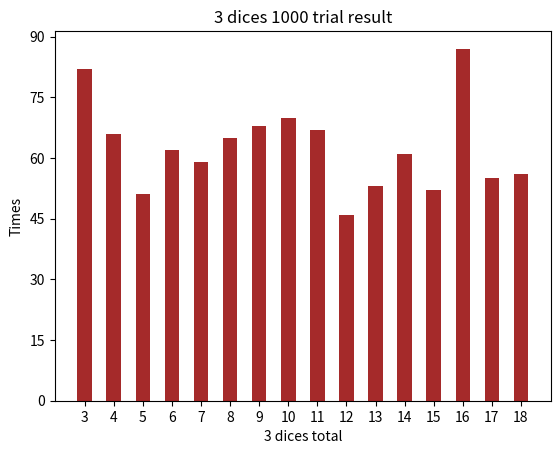

Python code for this plot:
import numpy as np
import matplotlib.pyplot as plt
from random import randint

def dice_generator(times, sides):
    ''' 處理隨機數 '''
    for i in range(times):              
        ranNum = randint(1, sides)              # 產生1-6隨機數
        dice.append(ranNum)
def dice_count(sides):
    '''計算1-6個出現次數'''
    for i in range(1, sides+1):
        frequency = dice.count(i)               # 計算i出現在dice串列的次數
        frequencies.append(frequency)
          
times = 1000                                     # 擲骰子次數
sides = 16                                       # 骰子有幾面(3個骰子，有16個數字)
dice = []                                       # 建立擲骰子的串列
frequencies = []                                # 儲存每一面骰子出現次數串列
dice_generator(times, sides)                    # 產生擲骰子的串列
dice_count(sides)                               # 將骰子串列轉成次數串列                          
x = np.arange(16)                                # 長條圖x軸座標
width = 0.5                                    # 長條圖寬度
plt.bar(x, frequencies, width, color='brown')       # 繪製長條圖
plt.ylabel('Times')
plt.xlabel('3 dices total')
plt.title('3 dices 1000 trial result')
plt.xticks(x, ('3', '4', '5', '6', '7', '8', '9', '10', '11', '12', '13', '14', '15', '16', '17', '18'))
plt.yticks(np.arange(0, 100, 15))
plt.show()
